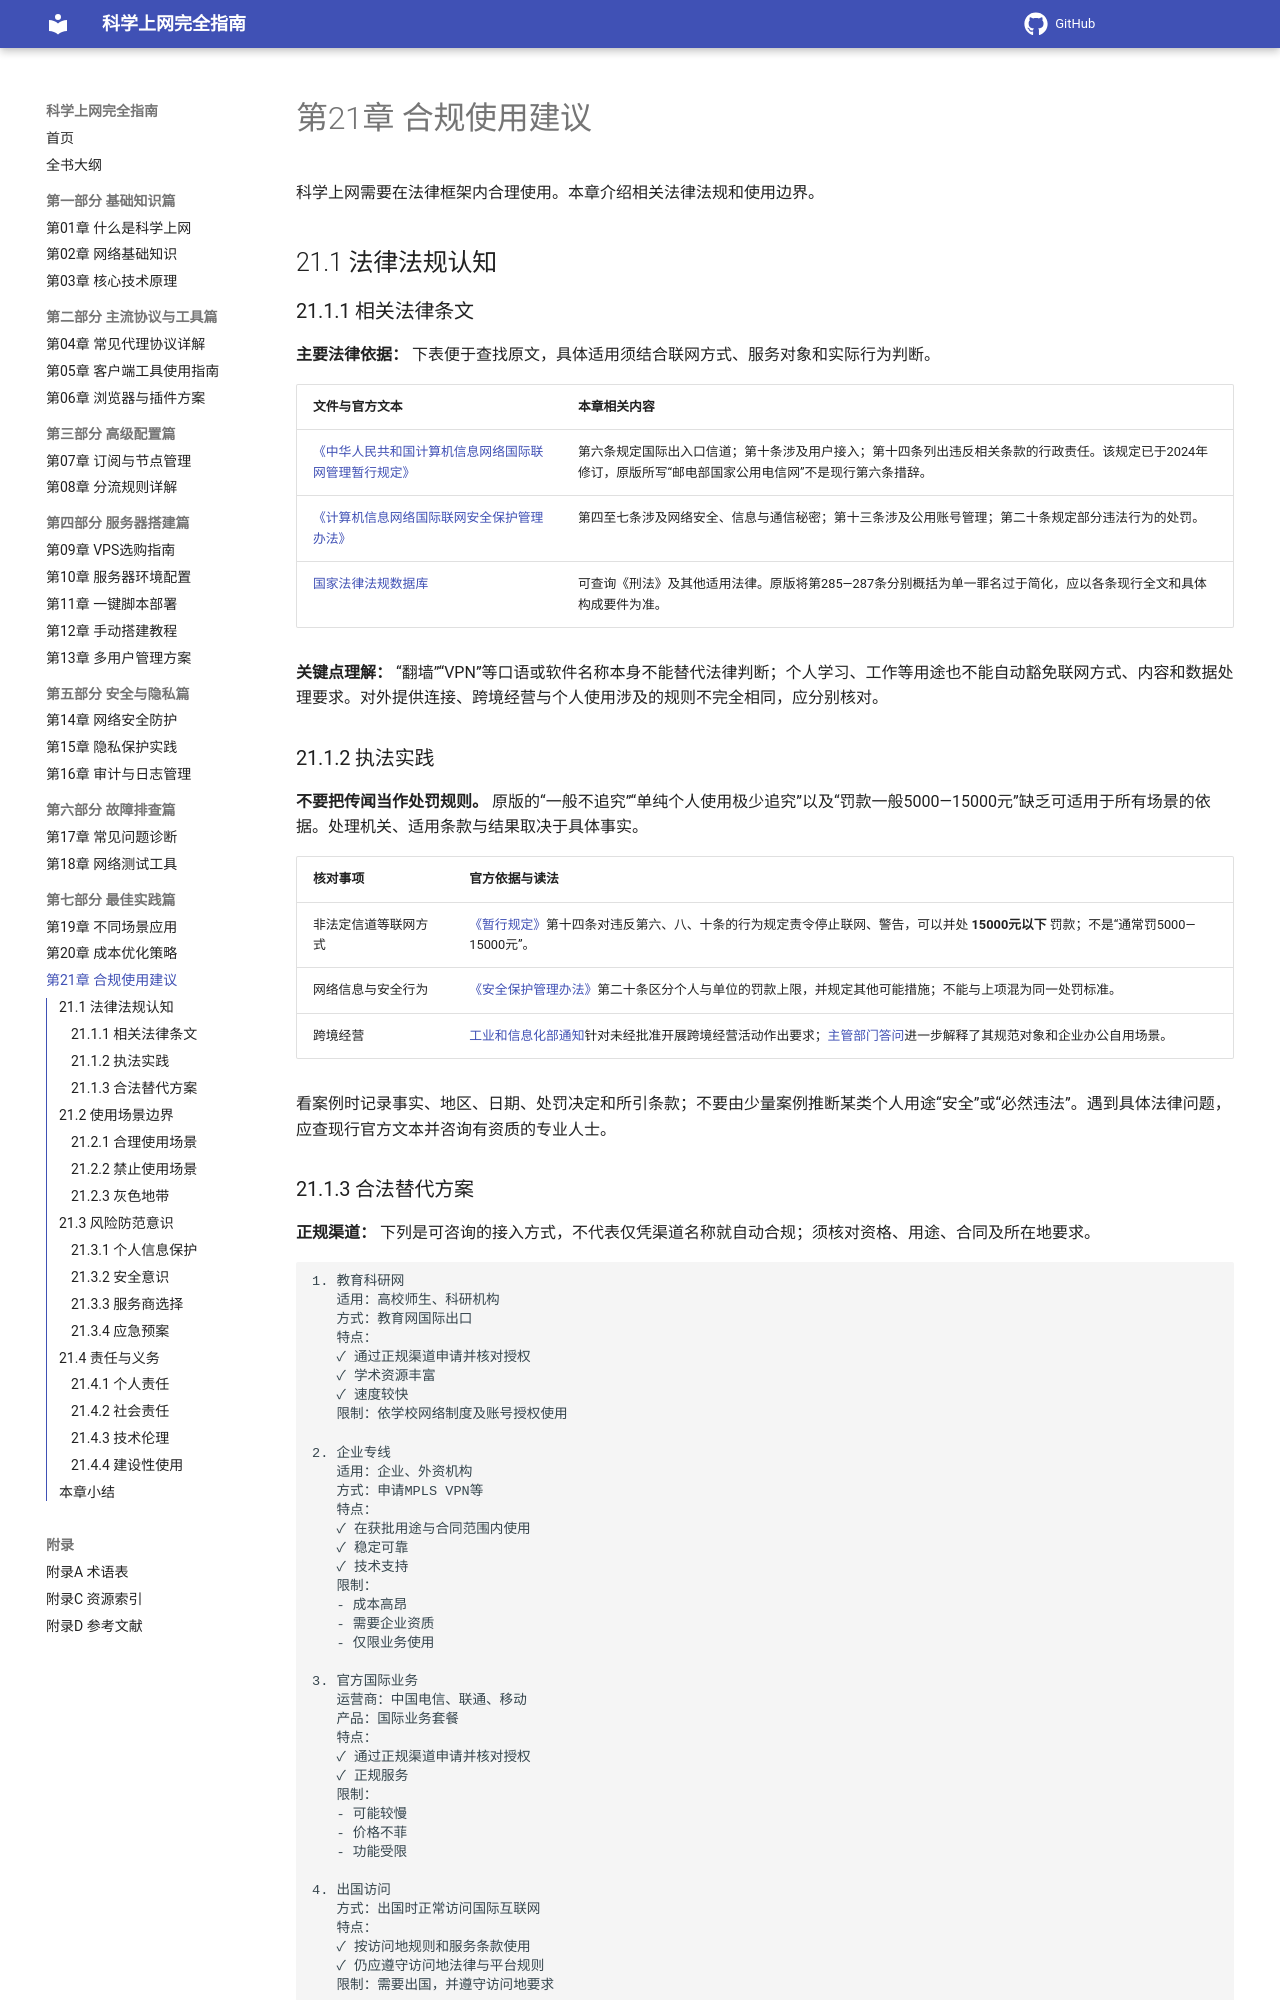

repository: ihmily/network-proxy-guide · page: 第七部分-最佳实践篇/第21章-合规使用建议/index.html · generator: mkdocs

# 第21章 合规使用建议

科学上网需要在法律框架内合理使用。本章介绍相关法律法规和使用边界。

## 21.1 法律法规认知

### 21.1.1 相关法律条文

**主要法律依据：** 下表便于查找原文，具体适用须结合联网方式、服务对象和实际行为判断。

| 文件与官方文本 | 本章相关内容 |
|---|---|
| [《中华人民共和国计算机信息网络国际联网管理暂行规定》](https://xzfg.moj.gov.cn/mobile/law/detail?LawID=1713) | 第六条规定国际出入口信道；第十条涉及用户接入；第十四条列出违反相关条款的行政责任。该规定已于2024年修订，原版所写“邮电部国家公用电信网”不是现行第六条措辞。 |
| [《计算机信息网络国际联网安全保护管理办法》](https://xzfg.moj.gov.cn/mobile/law/detail?LawID=1198) | 第四至七条涉及网络安全、信息与通信秘密；第十三条涉及公用账号管理；第二十条规定部分违法行为的处罚。 |
| [国家法律法规数据库](https://flk.npc.gov.cn/) | 可查询《刑法》及其他适用法律。原版将第285—287条分别概括为单一罪名过于简化，应以各条现行全文和具体构成要件为准。 |

**关键点理解：** “翻墙”“VPN”等口语或软件名称本身不能替代法律判断；个人学习、工作等用途也不能自动豁免联网方式、内容和数据处理要求。对外提供连接、跨境经营与个人使用涉及的规则不完全相同，应分别核对。
